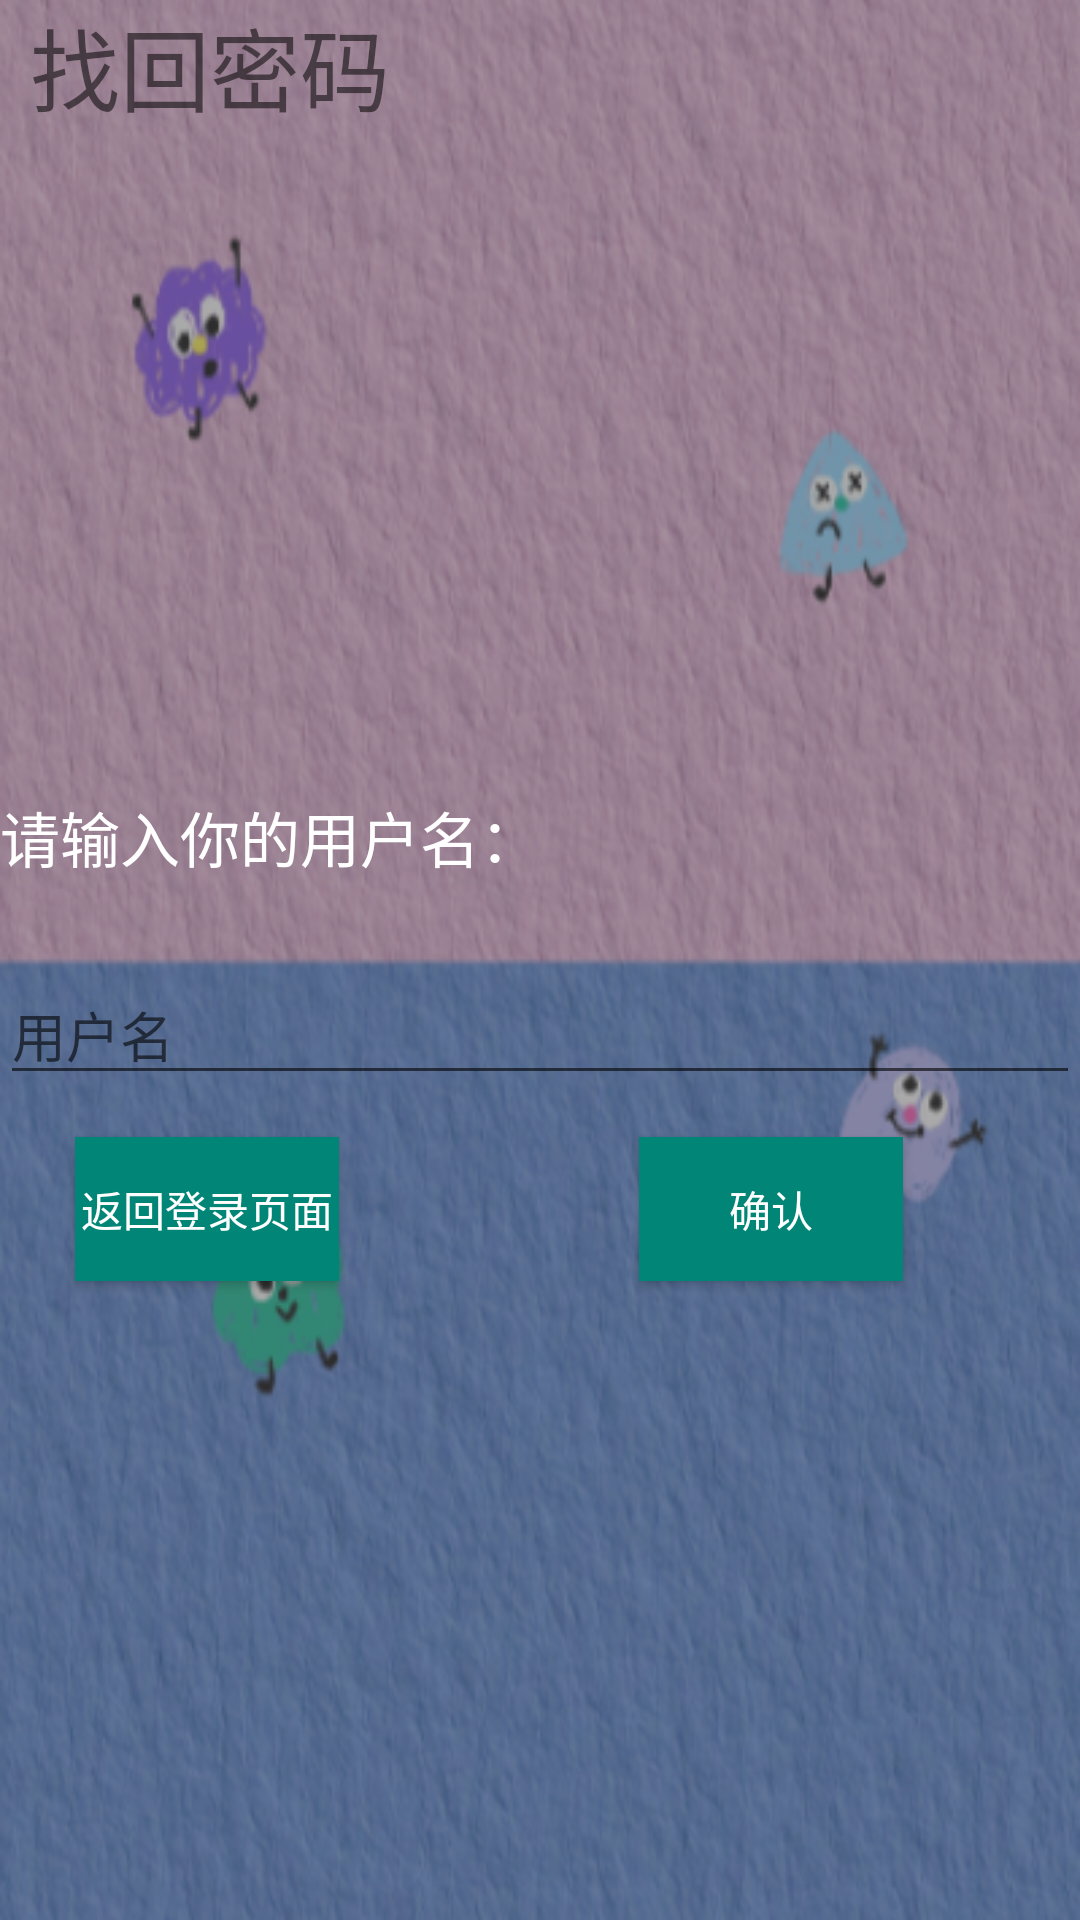

This screen was rendered from an Android layout file. Write that file and the resources it references.
<!-- AndroidManifest.xml: application theme AppTheme -->
<!-- res/layout/forgetpwd_one.xml -->
<?xml version="1.0" encoding="utf-8"?>
<RelativeLayout xmlns:android="http://schemas.android.com/apk/res/android"
    android:layout_width="match_parent"
    android:layout_height="match_parent"
    android:background="@drawable/bg1"
    android:id="@+id/findpwd_one">

    <TextView
        android:id="@+id/tvtv1"
        android:layout_width="wrap_content"
        android:layout_height="wrap_content"
        android:text="找回密码"
        android:textSize="30sp"
        android:layout_marginStart="10dp"/>

    <TextView
        android:id="@+id/tv9"
        android:layout_width="200dp"
        android:layout_height="wrap_content"
        android:text="请输入你的用户名："
        android:textColor="#ffffff"
        android:textSize="20sp"
        android:layout_marginBottom="28dp"
        android:layout_above="@+id/layout_forgetpwd_et_username"
        android:layout_alignParentStart="true" />

    <EditText
        android:id="@+id/layout_forgetpwd_et_username"
        android:layout_width="match_parent"
        android:layout_height="wrap_content"
        android:ems="10"
        android:hint="用户名"
        android:textColor="#fff"
        android:layout_above="@+id/layout_forgetpwd_btn_ok"
        android:layout_alignParentStart="true"
        android:layout_marginBottom="14dp" />

    <Button
        android:id="@+id/layout_forgetpwd_btn_back"
        android:layout_width="wrap_content"
        android:layout_height="wrap_content"
        android:layout_marginRight="41dp"
        android:background="@color/colorPrimary"
        android:text="返回登录页面"
        android:textColor="#fff"
        android:layout_marginBottom="213dp"
        android:layout_alignParentBottom="true"
        android:layout_alignParentStart="true"
        android:layout_marginStart="25dp" />

    <Button
        android:id="@+id/layout_forgetpwd_btn_ok"
        android:layout_width="wrap_content"
        android:layout_height="wrap_content"
        android:background="@color/colorPrimary"
        android:text="确认"
        android:textColor="#fff"
        android:layout_alignBaseline="@+id/layout_forgetpwd_btn_back"
        android:layout_toEndOf="@+id/layout_forgetpwd_btn_back"
        android:layout_marginStart="100dp" />

</RelativeLayout>
<!-- resources referenced by this layout -->
<resources>
  <color name="colorPrimary">#008577</color>
  <!-- drawable bg1: png bitmap (drawable, 296799 bytes) -->
  <style name="AppTheme" parent="Theme.AppCompat.Light.DarkActionBar">
          <item name="windowNoTitle">true</item>
      </style>
</resources>
